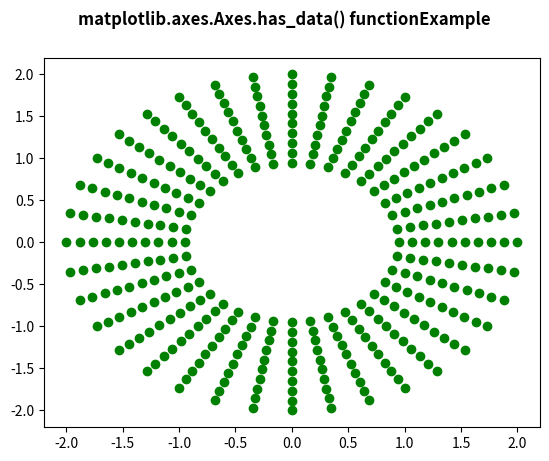

This chart was generated by the following Python code:
# ImpleIn Reviewtation of matplotlib function
import matplotlib.pyplot as plt
import matplotlib.tri as tri
import numpy as np

n_angles = 36
n_radii = 10
min_radius = 2
radii = np.linspace(min_radius, 0.95, n_radii)

angles = np.linspace(0, 2 * np.pi, n_angles,
                     endpoint=False)
angles = np.repeat(angles[..., np.newaxis],
                   n_radii, axis=1)
angles[:, 1::2] += 2 * np.pi / n_angles

x = (radii * np.cos(angles)).flatten()
y = (radii * np.sin(angles)).flatten()

triang = tri.Triangulation(x, y)

triang.set_mask(np.hypot(x[triang.triangles].mean(axis=1),
                         y[triang.triangles].mean(axis=1))
                < min_radius)
fig, ax = plt.subplots()

ax.triplot(triang, 'bo-', lw=1, color="green")

w = ax.has_data()

print("Value Return by has_data() :", w)

fig.suptitle('matplotlib.axes.Axes.has_data() function\
Example\n\n', fontweight="bold")

fig.canvas.draw()

plt.show()
